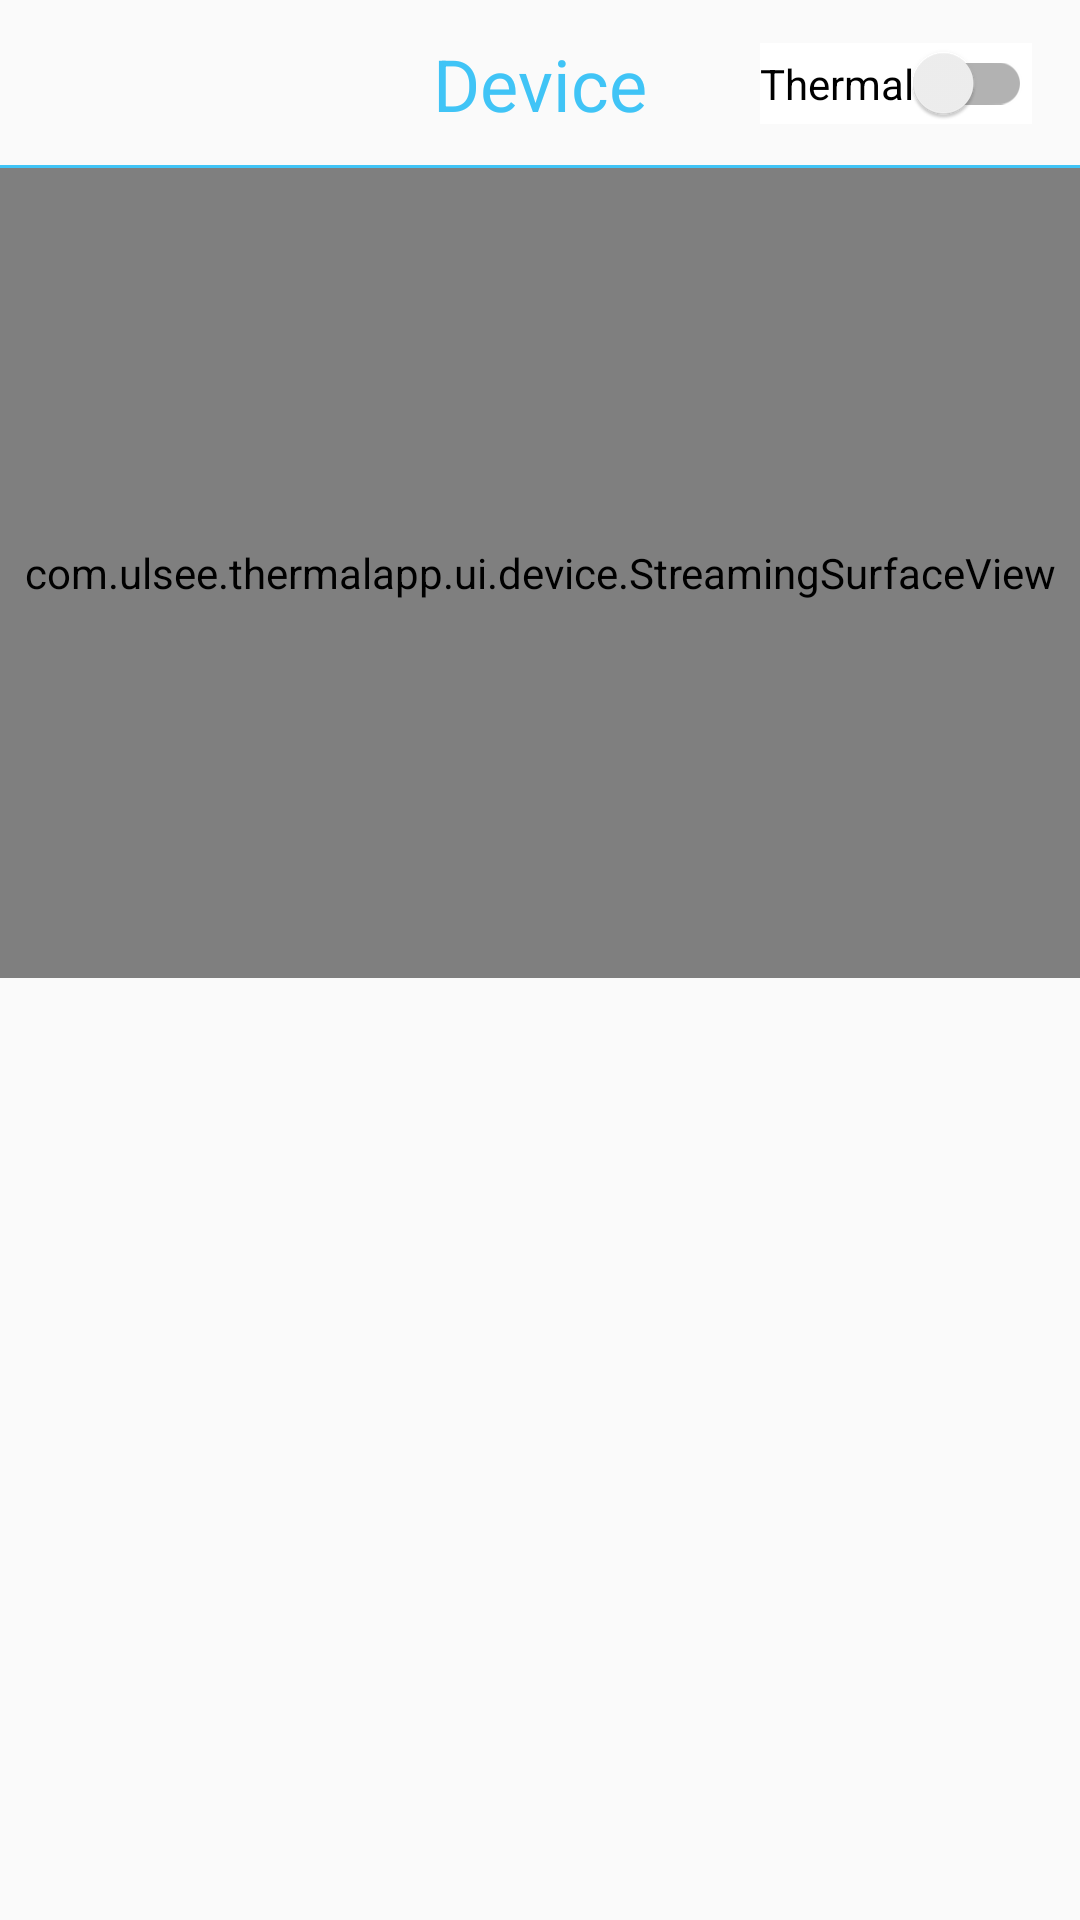

Write the Android layout XML for this screen, with the resource values it uses.
<!-- AndroidManifest.xml: application theme AppTheme -->
<!-- res/layout/activity_device_streaming.xml -->
<?xml version="1.0" encoding="utf-8"?>
<androidx.constraintlayout.widget.ConstraintLayout xmlns:android="http://schemas.android.com/apk/res/android"
    android:layout_width="match_parent"
    android:layout_height="match_parent"
    xmlns:app="http://schemas.android.com/apk/res-auto">

    <androidx.appcompat.widget.Toolbar
        android:id="@+id/toolbar"
        android:layout_width="match_parent"
        android:layout_height="?attr/actionBarSize"
        app:layout_constraintTop_toTopOf="parent"
        android:contentInsetLeft="0dp"
        android:contentInsetStart="0dp"
        app:contentInsetLeft="0dp"
        app:contentInsetStart="0dp"
        android:contentInsetRight="0dp"
        android:contentInsetEnd="0dp"
        app:contentInsetRight="0dp"
        app:contentInsetEnd="0dp">

        <RelativeLayout
            android:layout_width="match_parent"
            android:layout_height="match_parent">

            <TextView
                android:id="@+id/textView_toolbar_title"
                android:layout_width="wrap_content"
                android:layout_height="wrap_content"
                android:layout_centerInParent="true"
                android:text="@string/title_device"
                android:textColor="#FF40C4F6"
                android:textSize="24sp">
            </TextView>

            <androidx.appcompat.widget.SwitchCompat
                android:id="@+id/switch_thermal"
                android:layout_width="wrap_content"
                android:layout_height="wrap_content"
                app:layout_constraintBottom_toBottomOf="parent"
                app:layout_constraintEnd_toEndOf="parent"
                android:layout_marginTop="16dp"
                android:layout_marginStart="32dp"
                android:layout_marginEnd="16dp"
                android:layout_marginBottom="120dp"
                android:layout_alignParentEnd="true"
                android:layout_centerVertical="true"
                android:text="@string/activity_streaming_thermal"
                android:background="@android:color/white">

            </androidx.appcompat.widget.SwitchCompat>
            <View
                android:layout_width="match_parent"
                android:layout_height="1dp"
                android:background="#40C4F6"
                android:layout_alignParentBottom="true">
            </View>
        </RelativeLayout>


    </androidx.appcompat.widget.Toolbar>

    <com.ulsee.thermalapp.ui.device.StreamingSurfaceView
        android:id="@+id/surfaceView"
        android:layout_width="match_parent"
        android:layout_height="0dp"
        app:layout_constraintTop_toBottomOf="@+id/toolbar"
        app:layout_constraintDimensionRatio="1.3333"/>

    <ImageView
        android:visibility="gone"
        android:id="@+id/imageView"
        android:layout_width="match_parent"
        android:layout_height="wrap_content"
        app:layout_constraintTop_toTopOf="parent"></ImageView>

    <FrameLayout
        android:id="@+id/frameLayout"
        android:layout_width="match_parent"
        android:layout_height="0dp"
        app:layout_constraintTop_toBottomOf="@+id/surfaceView"
        app:layout_constraintBottom_toBottomOf="parent"></FrameLayout>

    <Button
        android:id="@+id/button_next"
        android:visibility="gone"
        android:layout_width="match_parent"
        android:layout_height="56dp"
        android:text="@string/next"
        app:layout_constraintBottom_toBottomOf="parent"
        android:layout_marginTop="16dp"
        android:layout_marginStart="32dp"
        android:layout_marginEnd="32dp"
        android:layout_marginBottom="60dp"
        android:textColor="#fff"
        android:background="#40C4F6">
    </Button>

</androidx.constraintlayout.widget.ConstraintLayout>
<!-- resources referenced by this layout -->
<resources>
  <string name="activity_streaming_thermal">Thermal</string>
  <string name="next">Next</string>
  <string name="title_device">Device</string>
  <style name="AppTheme" parent="Theme.AppCompat.Light.NoActionBar">
          
          <item name="colorPrimary">@color/colorPrimary</item>
          <item name="colorPrimaryDark">@color/colorPrimaryDark</item>
          <item name="colorAccent">@color/colorAccent</item>
      </style>
  <color name="colorPrimary">#FF40C4F6</color>
  <color name="colorPrimaryDark">#FF40C4F6</color>
  <color name="colorAccent">#FF40C4F6</color>
</resources>
